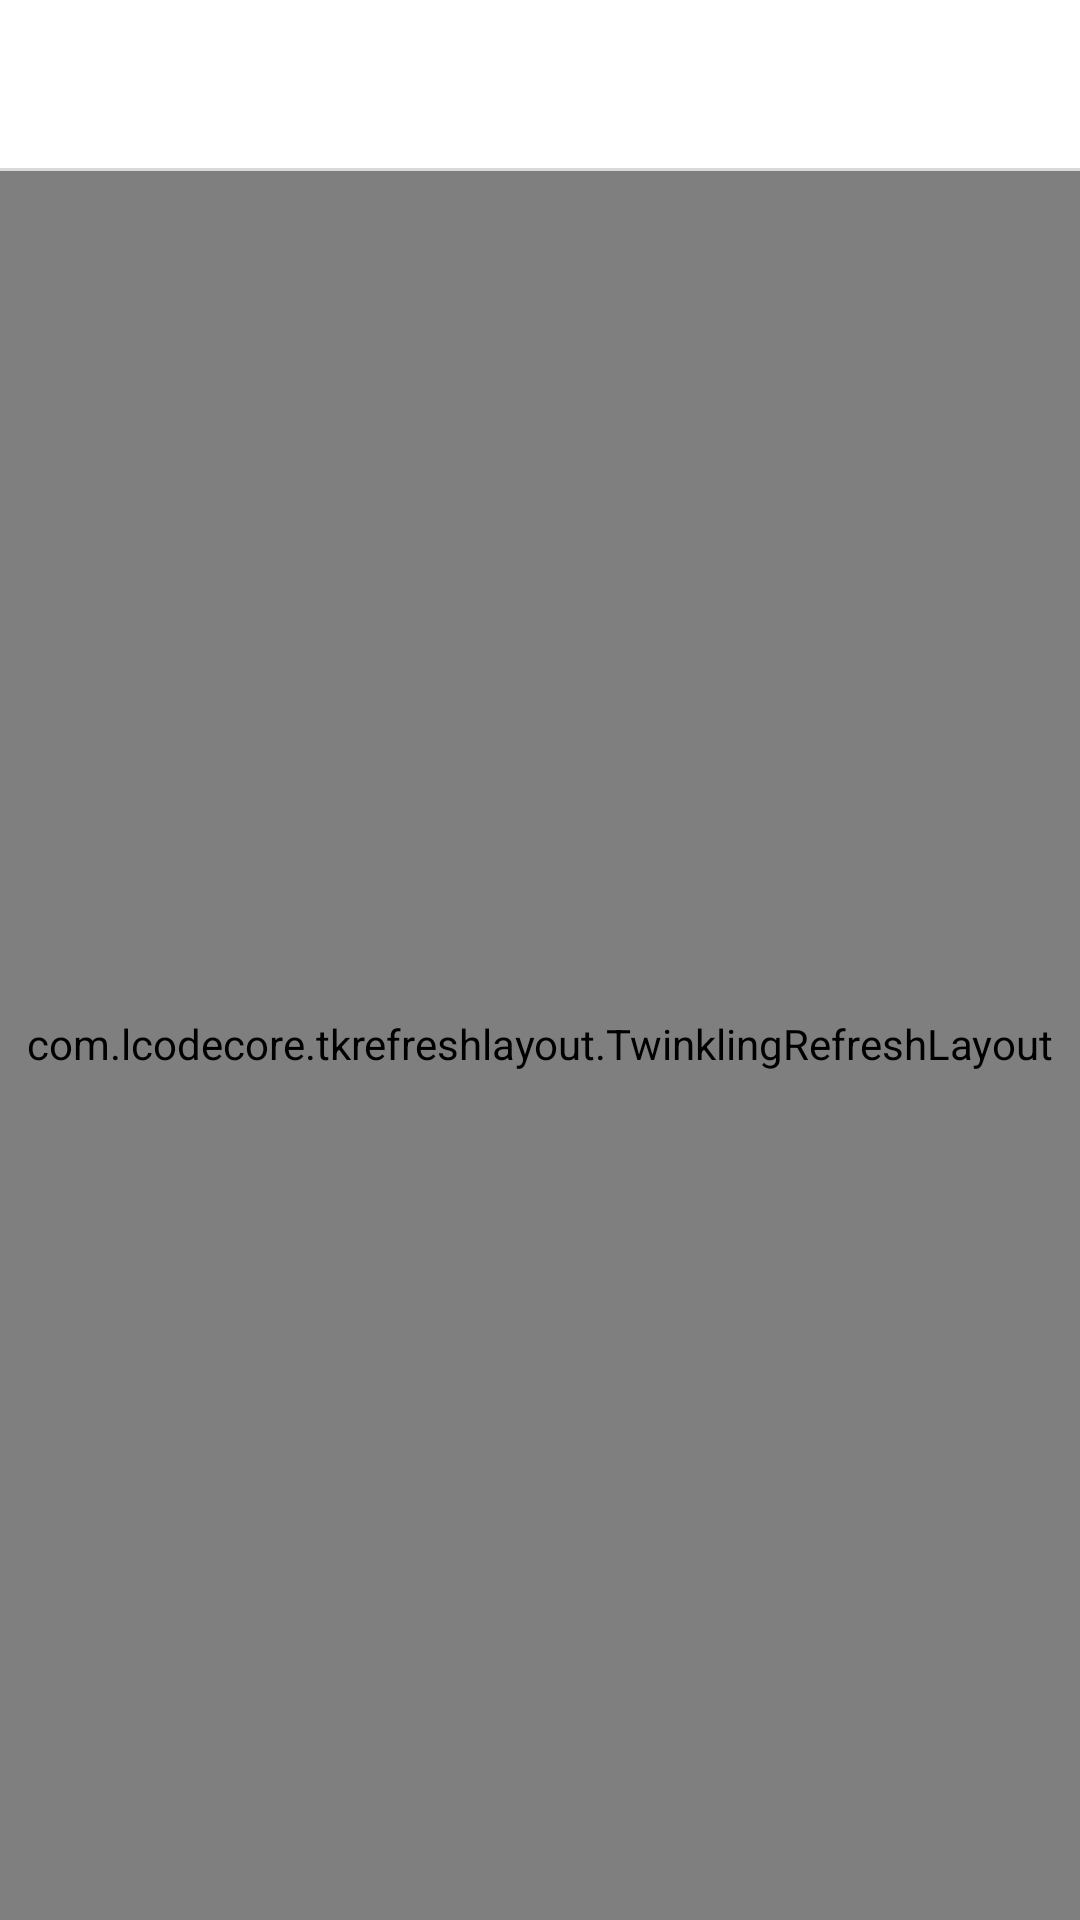

The Android layout XML behind this screen, and the referenced resources:
<!-- AndroidManifest.xml: application theme AppTheme -->
<!-- res/layout/activity_ver_grid.xml -->
<?xml version="1.0" encoding="utf-8"?>
<FrameLayout xmlns:android="http://schemas.android.com/apk/res/android"
    xmlns:app="http://schemas.android.com/apk/res-auto"
    xmlns:tools="http://schemas.android.com/tools"
    android:layout_width="match_parent"
    android:layout_height="match_parent"
    tools:context="com.treasure.recycler_view.activity.VerGridActivity">

    <android.support.v7.widget.Toolbar
        android:id="@+id/list_detail_toolbar"
        android:layout_height="?attr/actionBarSize"
        android:layout_width="match_parent"
        android:background="@color/color_white"
        style="@style/NoSpaceActionBarTheme"/>
    <com.lcodecore.tkrefreshlayout.TwinklingRefreshLayout
        android:id="@+id/list_detail_refresh_layout"
        android:layout_width="match_parent"
        android:layout_height="match_parent"
        android:layout_marginTop="?attr/actionBarSize"
        android:background="#f8f8f8">
    <android.support.v7.widget.RecyclerView
        android:id="@+id/list_detail_recycler_view"
        android:layout_width="match_parent"
        android:layout_height="match_parent"
        android:background="@color/color_white" />
    </com.lcodecore.tkrefreshlayout.TwinklingRefreshLayout>
    <include
        layout="@layout/layout_loading_view"
        android:visibility="gone" />
    <View
        android:layout_width="match_parent"
        android:layout_height="1dp"
        android:layout_marginTop="?attr/actionBarSize"
        android:background="@color/color_toolbar_shadow"/>
</FrameLayout>
<!-- res/layout/layout_loading_view.xml (included above) -->
<?xml version="1.0" encoding="utf-8"?>
<FrameLayout xmlns:android="http://schemas.android.com/apk/res/android"
    xmlns:yk="http://schemas.android.com/apk/res-auto"
    android:id="@+id/loading_progress_layout"
    android:layout_width="match_parent"
    android:layout_height="match_parent"
    android:background="#4D2F2F2F"
    android:layout_marginTop="?attr/actionBarSize">

    <RelativeLayout
        android:layout_width="302dp"
        android:layout_height="wrap_content"
        android:layout_gravity="center"
        android:layout_marginBottom="28dp"
        android:gravity="center">

        <com.treasure.recycler_view.widget.LeafLoadView
            android:id="@+id/loading_progress_view"
            android:layout_width="300dp"
            android:layout_height="40dp"
            yk:backgroundColor="#FF3E3E3E"
            yk:borderColor="#cfcbcb"
            yk:borderWidth1="12"
            yk:circleColor="#ffffff"
            yk:circleLeftStyle="true"
            yk:circleWidth="8"
            yk:rotationSpeed="1000"
            yk:seekColor="#FF0BA6E8" />
        <TextView
            android:id="@+id/loading_progress_num"
            android:layout_width="wrap_content"
            android:layout_height="wrap_content"
            android:layout_centerInParent="true"
            android:layout_marginLeft="49dp"
            android:fontFamily="sans-serif-medium"
            android:textColor="@color/color_white"
            android:textSize="14dp"
            android:text="0%"/>

        <ImageView
            android:id="@+id/loading_progress_image"
            android:layout_width="30dp"
            android:layout_height="30dp"
            android:layout_alignParentRight="true"
            android:layout_centerVertical="true"
            android:layout_marginRight="7dp"
            android:src="@mipmap/ic_fengshan" />
    </RelativeLayout>
</FrameLayout>
<!-- resources referenced by this layout -->
<resources>
  <color name="color_toolbar_shadow">#D9D9D9</color>
  <color name="color_white">#FFFFFF</color>
  <style name="NoSpaceActionBarTheme" parent="Base.Widget.AppCompat.Toolbar">
          <item name="contentInsetStart">0dp</item>
          <item name="contentInsetStartWithNavigation">0dp</item>
      </style>
  <style name="AppTheme" parent="Theme.AppCompat.Light.NoActionBar">
          
          <item name="colorPrimary">@color/colorPrimary</item>
          <item name="colorPrimaryDark">@color/colorPrimaryDark</item>
          <item name="colorAccent">@color/colorAccent</item>
      </style>
  <color name="colorPrimary">#3F51B5</color>
  <color name="colorPrimaryDark">#303F9F</color>
  <color name="colorAccent">#FF4081</color>
</resources>
